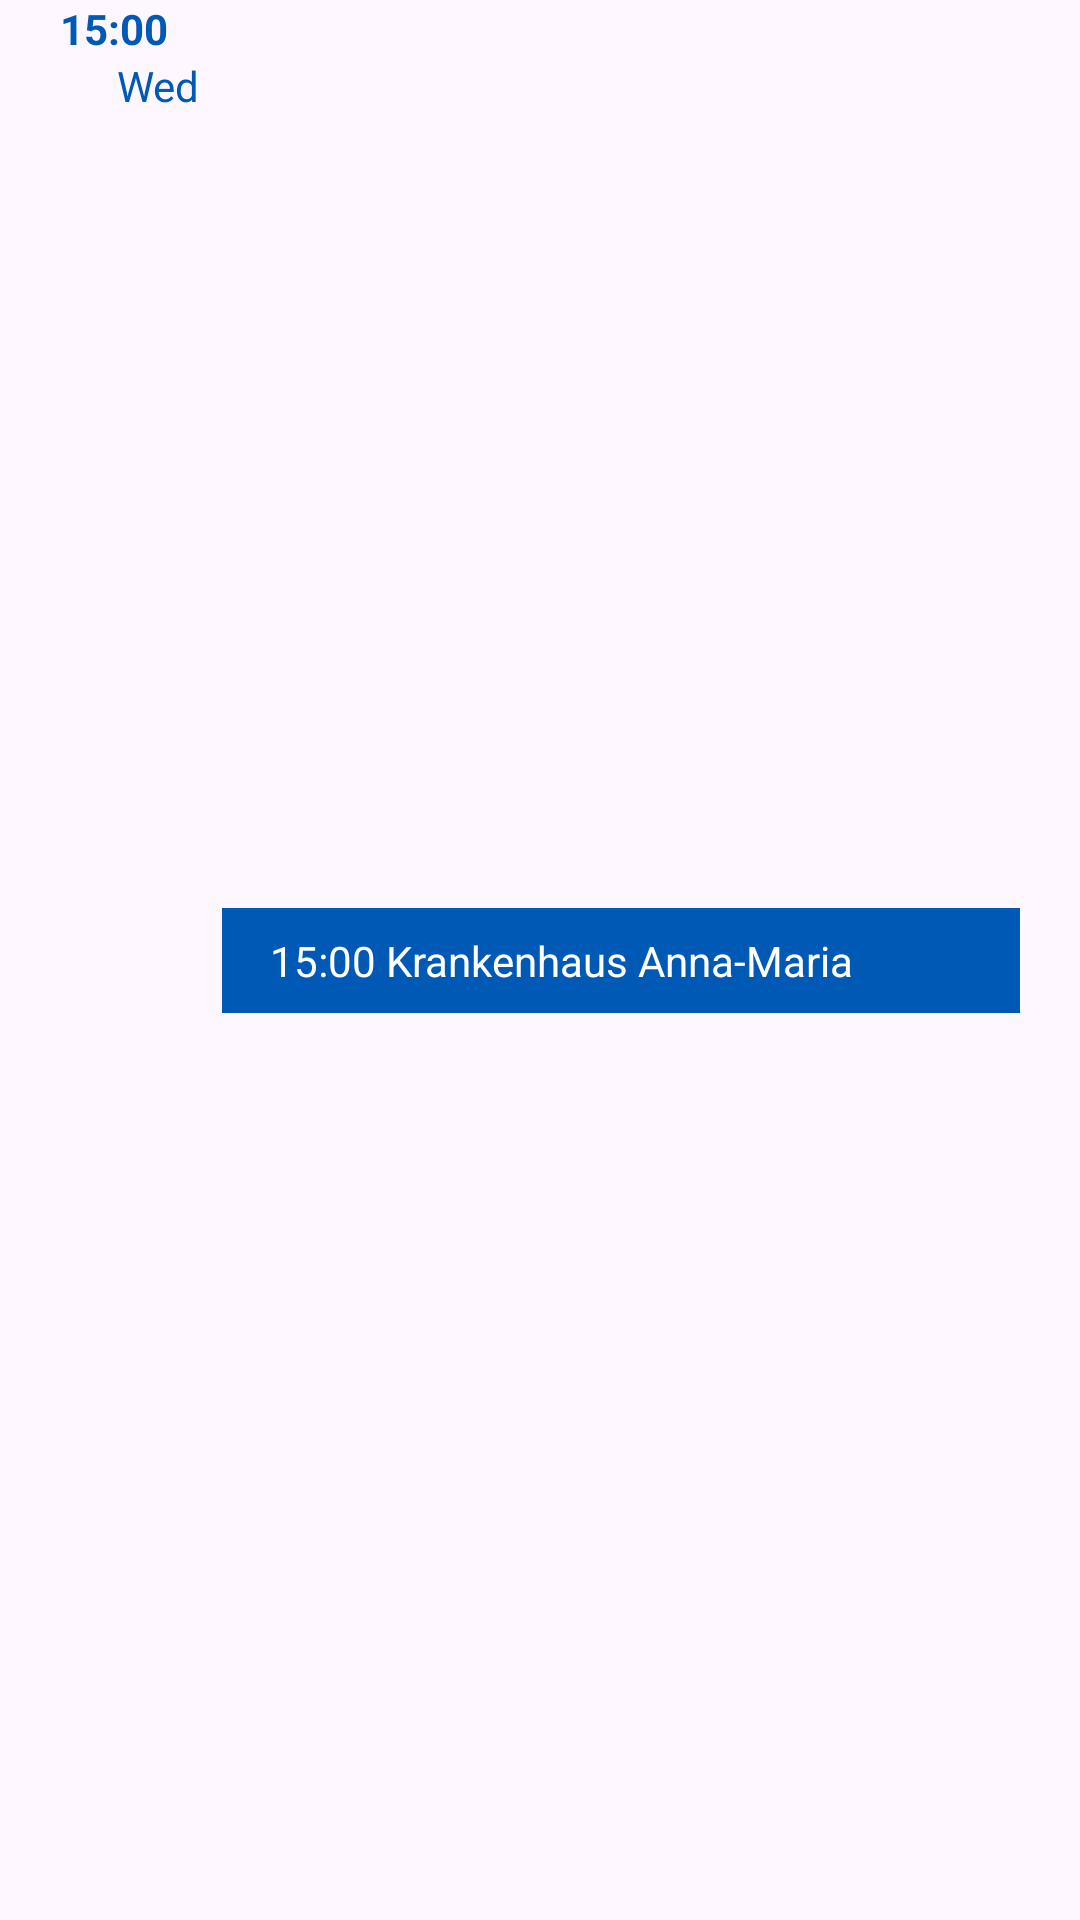

Write the Android layout XML for this screen, with the resource values it uses.
<!-- AndroidManifest.xml: application theme Theme.HealthHub -->
<!-- res/layout/recycle_view_item.xml -->
<?xml version="1.0" encoding="utf-8"?>
<androidx.constraintlayout.widget.ConstraintLayout xmlns:android="http://schemas.android.com/apk/res/android"
    xmlns:app="http://schemas.android.com/apk/res-auto"
    xmlns:tools="http://schemas.android.com/tools"
    android:layout_width="match_parent"
    android:layout_height="wrap_content">

    <TextView
        android:id="@+id/daySlot"
        android:layout_width="wrap_content"
        android:layout_height="wrap_content"
        android:text="15:00"
        android:layout_marginStart="20dp"
        android:textColor="#0059B5"
        android:textStyle="bold"
        app:layout_constraintStart_toStartOf="parent"
        app:layout_constraintTop_toTopOf="parent" />

    <TextView
        android:id="@+id/visitSlot"
        android:layout_width="0dp"
        android:layout_height="wrap_content"
        android:layout_marginStart="18dp"
        android:layout_marginEnd="20dp"
        android:layout_marginTop="8dp"
        android:layout_marginBottom="8dp"
        android:background="#0059B5"
        android:gravity="start"
        android:paddingStart="16dp"
        android:paddingTop="8dp"
        android:paddingBottom="8dp"
        android:text="15:00 Krankenhaus Anna-Maria"
        android:textColor="@color/white"
        android:textSize="14sp"
        app:layout_constraintBottom_toBottomOf="parent"
        app:layout_constraintEnd_toEndOf="parent"
        app:layout_constraintStart_toEndOf="@+id/daySlot"
        app:layout_constraintTop_toTopOf="parent" />

    <TextView
        android:id="@+id/dayOfWeek"
        android:layout_width="wrap_content"
        android:layout_height="wrap_content"
        android:text="Wed"
        android:textColor="#0059B5"
        android:layout_marginStart="39dp"
        app:layout_constraintStart_toStartOf="parent"
        app:layout_constraintTop_toBottomOf="@+id/daySlot" />
</androidx.constraintlayout.widget.ConstraintLayout>
<!-- resources referenced by this layout -->
<resources>
  <color name="white">#FFFFFFFF</color>
  <style name="Theme.HealthHub" parent="Base.Theme.HealthHub" />
  <style name="Base.Theme.HealthHub" parent="Theme.Material3.DayNight.NoActionBar">
          <item name="android:textColor">#FFFFFF</item>
          
      </style>
</resources>
